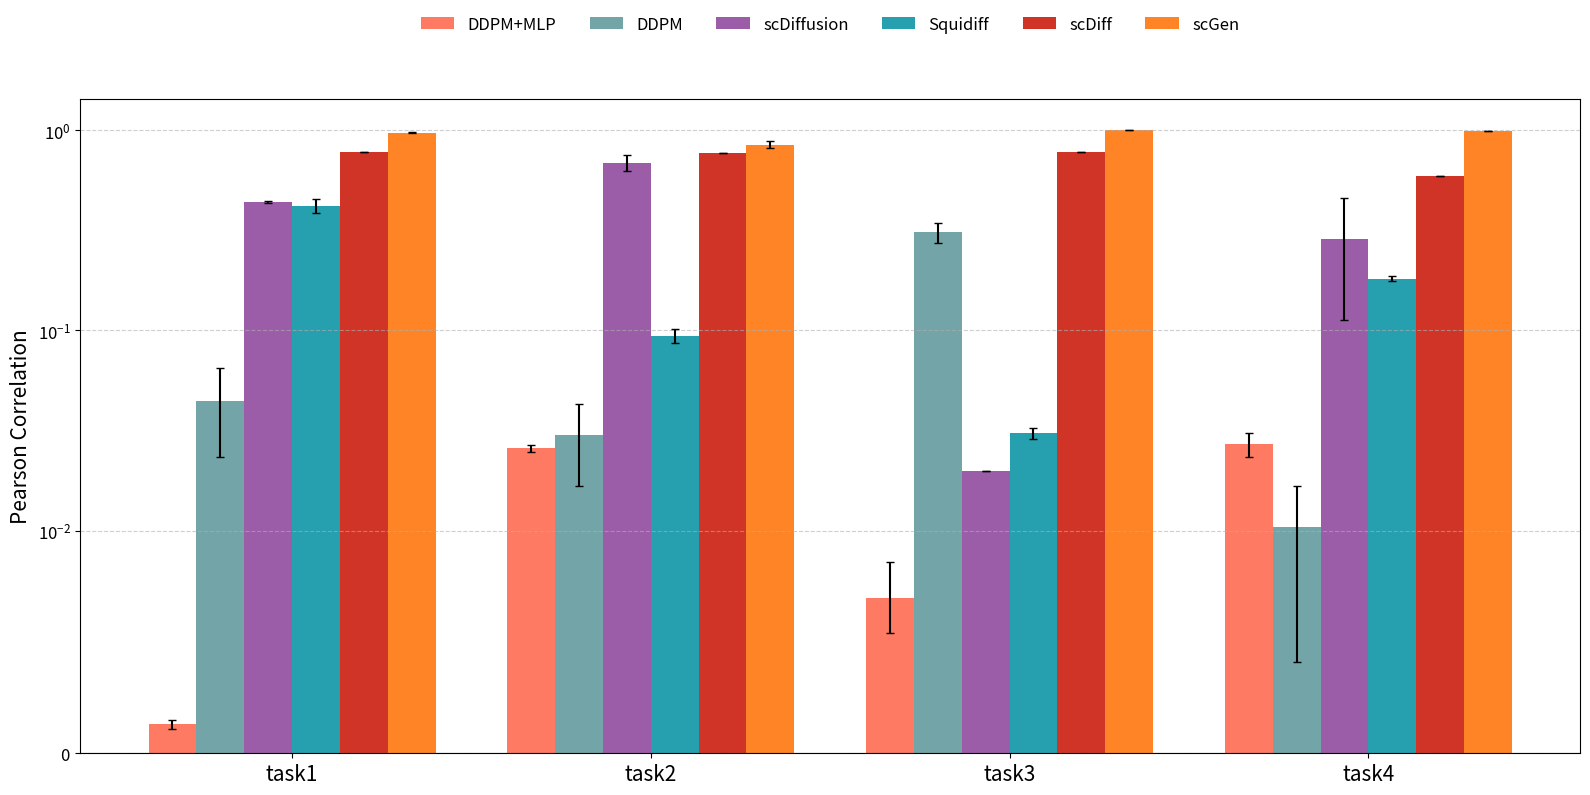

Generate this figure with matplotlib:
import matplotlib.pyplot as plt
import numpy as np

# --- 1. 数据准备 ---
# 请在此处填入您的完整数据
# 格式为: '方法': (均值, 误差)
data = {
'task1': { # CD14
        'scGen': (0.9740, 0.0003), 
        'scDiff': (0.7770, 0.0000), 
        'Squidiff': (0.4188, 0.0323),
        'scDiffusion': (0.4388, 0.0046), 
        'DDPM': (0.0443, 0.0210), 
        'DDPM+MLP': (0.0013, 0.0002)
    },
    'task2': { # random1
        'scGen': (0.8480, 0.0362),
        'scDiff': (0.7723, 0.0000),
        'Squidiff': (0.0942, 0.0072),
        'scDiffusion': (0.6898, 0.0616),
        'DDPM': (0.0299, 0.0131),
        'DDPM+MLP': (0.0258, 0.0010)
    },
    'task3': { # mix2
        'scGen': (1.0000, 0.0000),
        'scDiff': (0.77894, 0.0000),
        'Squidiff': (0.0306, 0.0020),
        'scDiffusion': (0.0199, 0.0000),
        'DDPM': (0.3089, 0.0360),
        'DDPM+MLP': (0.0070, 0.0016)  
    },
    'task4': {
        'scGen': (0.9910, 0.0006), 
        'scDiff': (0.5888, 0.0000), 
        'Squidiff': (0.1814, 0.0051),
        'scDiffusion': (0.2857, 0.1730), 
        'DDPM': (0.0104, 0.0063), 
        'DDPM+MLP': (0.0270, 0.0036)
    }
}

# --- 2. 设置绘图顺序和颜色 ---
# x轴上细胞簇的顺序
x_labels = ['task1', 'task2', 'task3', 'task4']
# 每个簇内，不同方法的顺序
method_order = ['scGen', 'scDiff', 'Squidiff', 'scDiffusion', 'DDPM', 'DDPM+MLP']
method_order = method_order[::-1]

color_map = {
    'scGen': '#ff6f00ff',       
    'scDiff': '#c71000ff',      
    'Squidiff': '#008ea0ff',    
    'scDiffusion': '#8a4198ff', 
    'DDPM': '#5a9599ff',        
    'DDPM+MLP': '#ff6348ff'     
}

# --- 3. 绘图逻辑 ---
# 创建画布和子图
fig, ax = plt.subplots(figsize=(16, 8))

# 计算条形的位置
n_methods = len(method_order)
n_labels = len(x_labels)
x = np.arange(n_labels)  # x轴上每个大组的位置
width = 0.8 / n_methods  # 每个条形的宽度

# 循环绘制每个方法的条形
for i, method in enumerate(method_order):
    # 提取当前方法在所有细胞簇上的均值和误差
    means = [data[label][method][0] for label in x_labels]
    errors = [data[label][method][1] for label in x_labels]

    ax.bar(x - (n_methods/2 - 0.5 - i) * width, means, width,
           yerr=errors, 
           capsize=3, 
           label=method, 
           color=color_map[method], # 从颜色映射中获取颜色
           alpha=0.85)

# --- 4. 美化图表 ---
ax.set_yscale('symlog', linthresh=0.01)
ax.set_ylabel('Pearson Correlation', fontsize=15)
# ax.set_title('各方法在不同细胞簇上的Pearson相关性比较', fontsize=16)
ax.set_xticks(x)
ax.set_xticklabels(x_labels, fontsize=15)
ax.grid(axis='y', linestyle='--', alpha=0.6)
ax.axhline(0, color='grey', linewidth=0.8)
ax.tick_params(axis='y', labelsize=12) # 调整Y轴刻度字体大小
ax.legend(loc='upper center', bbox_to_anchor=(0.5, 1.15),
          ncol=len(method_order), fancybox=True, shadow=False, frameon=False, fontsize=12)
plt.tight_layout()

import os
os.makedirs('figs/fig1', exist_ok=True)
plt.savefig('figs/fig1/fig1.png', dpi=300, bbox_inches='tight')

